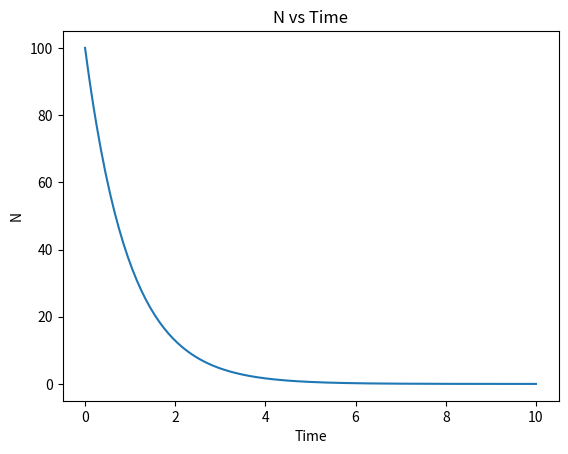

Here is the Python script that generated this plot:
import numpy as np
import matplotlib.pyplot as plt

# 定义方程参数
tau = 1  # tau值为1秒
N0 = 100  # 初始N值为100

# 定义时间间隔和总时间
dt = 0.05  # 时间间隔为0.05秒
total_time = 10  # 总时间为10秒

# 计算时间步数
num_steps = int(total_time / dt)

# 初始化时间和N值的数组
t = np.zeros(num_steps+1)
N = np.zeros(num_steps+1)

# 设置初始值
t[0] = 0
N[0] = N0

# 使用欧拉一阶近似法计算N随时间变化的曲线
for i in range(num_steps):
    t[i+1] = t[i] + dt
    N[i+1] = N[i] - (N[i] / tau) * dt

# 使用matplotlib绘制N随时间变化的曲线
plt.plot(t, N)
plt.xlabel('Time')
plt.ylabel('N')
plt.title('N vs Time')
plt.show()